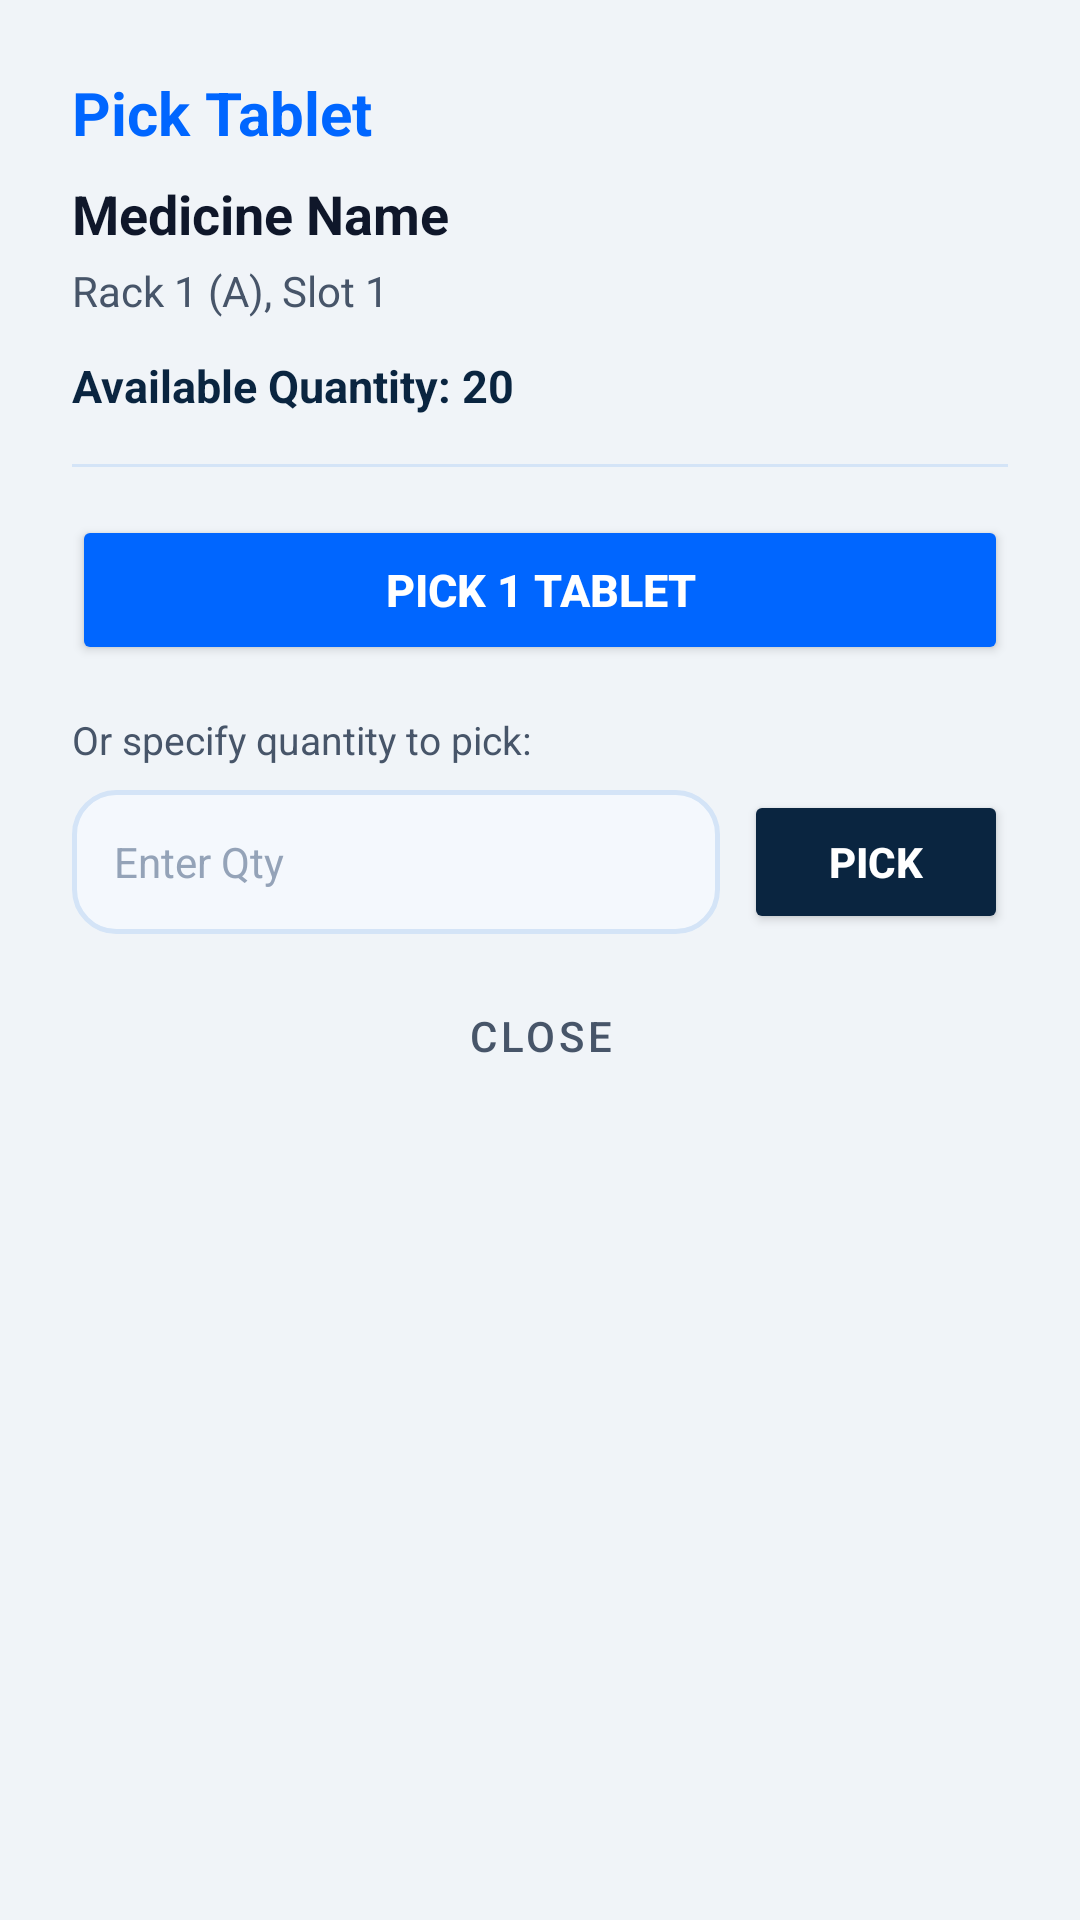

Here is an Android app screen rendered from its layout file. Give the layout XML and the strings, colors and styles it references.
<!-- AndroidManifest.xml: application theme Theme.PharmaRack -->
<!-- res/layout/dialog_pick_tablet.xml -->
<?xml version="1.0" encoding="utf-8"?>
<ScrollView xmlns:android="http://schemas.android.com/apk/res/android"
    xmlns:app="http://schemas.android.com/apk/res-auto"
    android:layout_width="match_parent"
    android:layout_height="wrap_content"
    android:background="@drawable/bg_dialog_rounded"
    android:fillViewport="true">

    <LinearLayout
        android:layout_width="match_parent"
        android:layout_height="wrap_content"
        android:orientation="vertical"
        android:padding="24dp">

        <TextView
            android:id="@+id/tvPickTitle"
            android:layout_width="wrap_content"
            android:layout_height="wrap_content"
            android:text="Pick Tablet"
            android:textColor="@color/primary_blue"
            android:textSize="20sp"
            android:textStyle="bold" />

        <TextView
            android:id="@+id/tvPickMedicineName"
            android:layout_width="wrap_content"
            android:layout_height="wrap_content"
            android:layout_marginTop="8dp"
            android:text="Medicine Name"
            android:textColor="@color/text_primary"
            android:textSize="18sp"
            android:textStyle="bold" />

        <TextView
            android:id="@+id/tvPickSlotInfo"
            android:layout_width="wrap_content"
            android:layout_height="wrap_content"
            android:layout_marginTop="4dp"
            android:text="Rack 1 (A), Slot 1"
            android:textColor="@color/text_secondary"
            android:textSize="14sp" />

        <TextView
            android:id="@+id/tvPickCurrentQty"
            android:layout_width="wrap_content"
            android:layout_height="wrap_content"
            android:layout_marginTop="12dp"
            android:text="Available Quantity: 20"
            android:textColor="@color/primary_navy"
            android:textSize="15sp"
            android:textStyle="bold" />

        <View
            android:layout_width="match_parent"
            android:layout_height="1dp"
            android:layout_marginVertical="16dp"
            android:background="@color/glass_card_stroke" />

        <Button
            android:id="@+id/btnPickOne"
            android:layout_width="match_parent"
            android:layout_height="50dp"
            android:backgroundTint="@color/primary_blue"
            android:text="Pick 1 Tablet"
            android:textColor="@color/white"
            android:textSize="15sp"
            android:textStyle="bold"
            app:cornerRadius="25dp"
            app:elevation="4dp" />

        <TextView
            android:layout_width="wrap_content"
            android:layout_height="wrap_content"
            android:layout_marginTop="16dp"
            android:text="Or specify quantity to pick:"
            android:textColor="@color/text_secondary"
            android:textSize="13sp" />

        <LinearLayout
            android:layout_width="match_parent"
            android:layout_height="wrap_content"
            android:layout_marginTop="8dp"
            android:orientation="horizontal">

            <EditText
                android:id="@+id/etPickQuantity"
                android:layout_width="0dp"
                android:layout_height="48dp"
                android:layout_weight="1"
                android:background="@drawable/bg_input_field"
                android:hint="Enter Qty"
                android:inputType="number"
                android:paddingHorizontal="14dp"
                android:textColor="@color/text_primary"
                android:textColorHint="@color/hint_gray"
                android:textSize="14sp" />

            <Button
                android:id="@+id/btnPickCustom"
                android:layout_width="wrap_content"
                android:layout_height="48dp"
                android:layout_marginStart="8dp"
                android:backgroundTint="@color/primary_navy"
                android:text="Pick"
                android:textColor="@color/white"
                android:textStyle="bold"
                app:cornerRadius="24dp" />
        </LinearLayout>

        <Button
            android:id="@+id/btnPickCancel"
            style="@style/Widget.MaterialComponents.Button.TextButton"
            android:layout_width="match_parent"
            android:layout_height="44dp"
            android:layout_marginTop="12dp"
            android:text="Close"
            android:textColor="@color/text_secondary" />

    </LinearLayout>
</ScrollView>
<!-- resources referenced by this layout -->
<resources>
  <color name="glass_card_stroke">#D4E4F7</color>
  <color name="hint_gray">#94A3B8</color>
  <color name="primary_blue">#0066FF</color>
  <color name="primary_navy">#0A2540</color>
  <color name="text_primary">#0F172A</color>
  <color name="text_secondary">#475569</color>
  <color name="white">#FFFFFF</color>
  <!-- drawable bg_input_field (drawable) -->
  <?xml version="1.0" encoding="utf-8"?>
  <shape xmlns:android="http://schemas.android.com/apk/res/android">
      <solid android:color="@color/glass_card_bg" />
      <stroke android:width="1.5dp" android:color="@color/glass_card_stroke" />
      <corners android:radius="14dp" />
  </shape>
  <style name="Theme.PharmaRack" parent="Theme.MaterialComponents.Light.NoActionBar">
          <item name="colorPrimary">@color/primary_blue</item>
          <item name="colorPrimaryVariant">@color/primary_navy</item>
          <item name="colorOnPrimary">@color/white</item>
          <item name="colorSecondary">@color/primary_cyan</item>
          <item name="colorOnSecondary">@color/primary_navy</item>
          <item name="android:statusBarColor">@color/primary_navy</item>
          <item name="android:windowBackground">@color/background_gray</item>
      </style>
  <color name="glass_card_bg">#F4F8FD</color>
  <color name="primary_cyan">#00D4B2</color>
  <color name="background_gray">#F0F4F8</color>
</resources>
